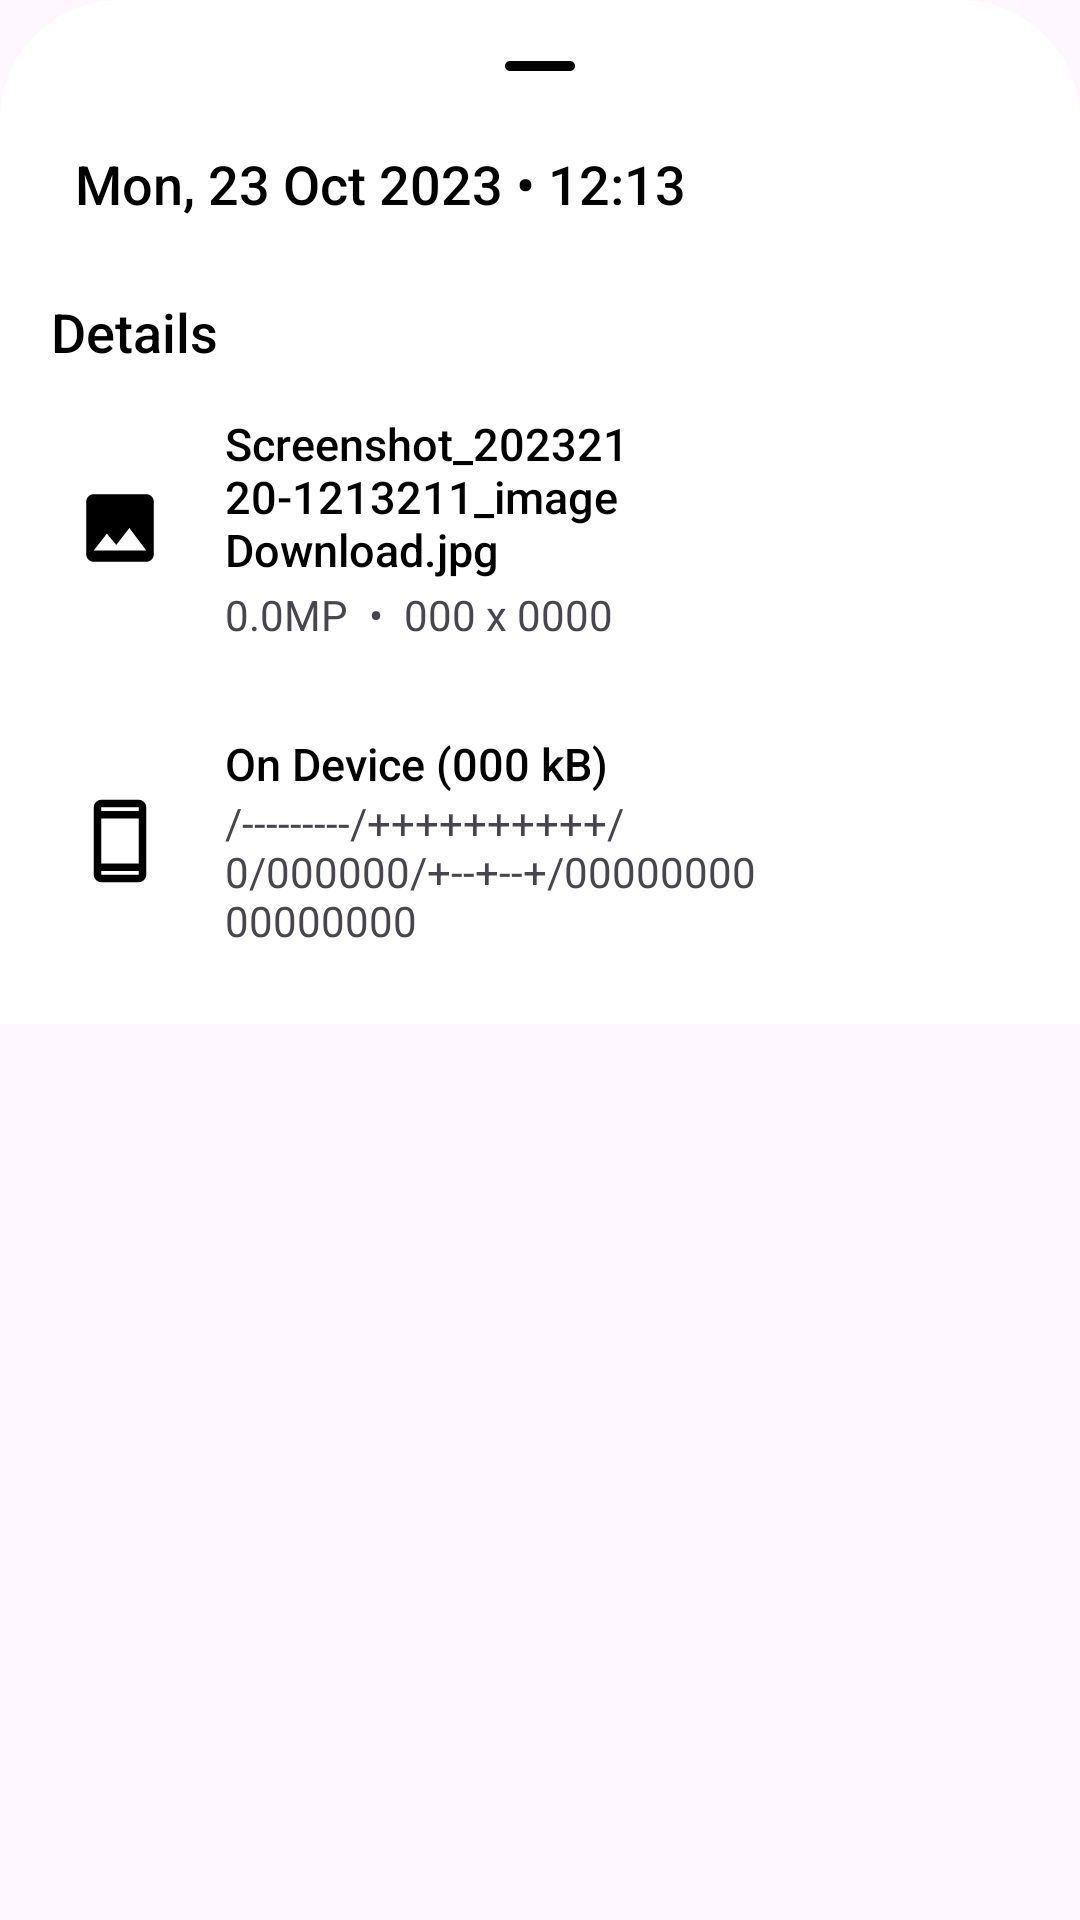

Layout XML and referenced resources for this Android screen:
<!-- AndroidManifest.xml: application theme Theme.GalleryApp -->
<!-- res/layout/bottom_sheet_layout.xml -->
<?xml version="1.0" encoding="utf-8"?>
<androidx.constraintlayout.widget.ConstraintLayout xmlns:android="http://schemas.android.com/apk/res/android"
    android:layout_width="match_parent"
    android:layout_height="match_parent"
    xmlns:app="http://schemas.android.com/apk/res-auto">
    
    <LinearLayout
        android:id="@+id/ll_img_bottomSheet"
        android:layout_width="match_parent"
        android:layout_height="wrap_content"
        android:background="@drawable/dailog_pop_up"
        android:orientation="vertical"
        app:behavior_hideable="true"
        app:behavior_peekHeight="0dp"
        app:layout_behavior="com.google.android.material.bottomsheet.BottomSheetBehavior">

        <ImageView
            android:id="@+id/img_round_remove"
            android:layout_width="40dp"
            android:layout_height="wrap_content"
            android:layout_gravity="center|top"
            android:scaleType="centerCrop"
            android:src="@drawable/round_remove" />

        <TextView
            android:id="@+id/txt_img_dateTime"
            android:layout_width="wrap_content"
            android:layout_height="wrap_content"
            android:fontFamily="sans-serif-medium"
            android:padding="15sp"
            android:paddingHorizontal="25sp"
            android:text="Mon, 23 Oct 2023 • 12:13"
            android:textColor="@color/black"
            android:textSize="18sp" />

        <TextView
            android:layout_width="wrap_content"
            android:layout_height="wrap_content"
            android:layout_marginTop="10sp"
            android:fontFamily="sans-serif-medium"
            android:paddingHorizontal="7sp"
            android:text="Details"
            android:textColor="@color/black"
            android:textSize="18sp" />

        <LinearLayout
            android:layout_width="match_parent"
            android:layout_height="wrap_content"
            android:gravity="center_vertical"
            android:orientation="horizontal"
            android:padding="15sp">

            <ImageView
                android:layout_width="30sp"
                android:layout_height="30sp"
                android:src="@drawable/img_image_24" />

            <androidx.constraintlayout.widget.ConstraintLayout
                android:layout_width="wrap_content"
                android:layout_height="wrap_content"
                android:gravity="center_vertical"
                android:orientation="vertical"
                android:paddingHorizontal="20sp">

                <TextView
                    android:id="@+id/txt_imgName"
                    android:layout_width="wrap_content"
                    android:layout_height="wrap_content"
                    android:fontFamily="sans-serif-medium"
                    android:text="Screenshot_20232120-1213211_image Download.jpg"
                    android:textColor="@color/black"
                    android:textSize="15sp"
                    app:layout_constraintStart_toStartOf="parent"
                    app:layout_constraintTop_toTopOf="parent" />

                <TextView
                    android:id="@+id/txt_imgMP"
                    android:layout_width="wrap_content"
                    android:layout_height="wrap_content"
                    android:layout_marginTop="2dp"
                    android:text="0.0MP"
                    app:layout_constraintStart_toStartOf="@id/txt_imgName"
                    app:layout_constraintTop_toBottomOf="@id/txt_imgName" />

                <TextView
                    android:id="@+id/txt_bollet"
                    android:layout_width="wrap_content"
                    android:layout_height="wrap_content"
                    android:layout_marginStart="7dp"
                    android:layout_marginTop="2dp"
                    android:text="•"
                    app:layout_constraintStart_toEndOf="@id/txt_imgMP"
                    app:layout_constraintTop_toBottomOf="@id/txt_imgName" />

                <TextView
                    android:id="@+id/txt_imgResolution"
                    android:layout_width="wrap_content"
                    android:layout_height="wrap_content"
                    android:layout_marginStart="7dp"
                    android:layout_marginTop="2dp"
                    android:text="000 x 0000"
                    app:layout_constraintStart_toEndOf="@id/txt_bollet"
                    app:layout_constraintTop_toBottomOf="@id/txt_imgName" />

            </androidx.constraintlayout.widget.ConstraintLayout>


        </LinearLayout>

        <LinearLayout
            android:layout_width="match_parent"
            android:layout_height="wrap_content"
            android:gravity="center_vertical"
            android:orientation="horizontal"
            android:padding="15sp">

            <ImageView
                android:layout_width="30sp"
                android:layout_height="30sp"
                android:src="@drawable/img_outline_smartphone_24" />

            <androidx.constraintlayout.widget.ConstraintLayout
                android:layout_width="wrap_content"
                android:layout_height="wrap_content"
                android:gravity="center_vertical"
                android:orientation="vertical"
                android:paddingHorizontal="20sp">

                <TextView
                    android:id="@+id/txt_img_onDeviceSize"
                    android:layout_width="wrap_content"
                    android:layout_height="wrap_content"
                    android:fontFamily="sans-serif-medium"
                    android:gravity="start"
                    android:text="On Device (000 kB)"
                    android:textColor="@color/black"
                    android:textSize="15sp"
                    app:layout_constraintStart_toStartOf="parent"
                    app:layout_constraintTop_toTopOf="parent" />

                <TextView
                    android:id="@+id/txt_img_filePath"
                    android:layout_width="wrap_content"
                    android:layout_height="wrap_content"
                    android:text="/---------/++++++++++/0/000000/+--+--+/00000000 00000000"
                    app:layout_constraintStart_toStartOf="@id/txt_img_filePath"
                    app:layout_constraintTop_toBottomOf="@id/txt_img_onDeviceSize" />

            </androidx.constraintlayout.widget.ConstraintLayout>


        </LinearLayout>


    </LinearLayout>
</androidx.constraintlayout.widget.ConstraintLayout>
<!-- resources referenced by this layout -->
<resources>
  <color name="black">#FF000000</color>
  <!-- drawable dailog_pop_up (drawable) -->
  <?xml version="1.0" encoding="utf-8"?>
  <shape xmlns:android="http://schemas.android.com/apk/res/android">
  
      <solid android:color="@color/white" />
  
      <corners
          android:topLeftRadius="40sp"
          android:topRightRadius="40sp" />
  
      <padding
          android:bottom="10sp"
          android:left="10sp"
          android:right="10sp"
          android:top="10sp" />
    
  </shape>
  <!-- drawable img_image_24 (drawable) -->
  <vector xmlns:android="http://schemas.android.com/apk/res/android"
      android:width="24dp"
      android:height="24dp"
      android:tint="@color/black"
      android:viewportWidth="24"
      android:viewportHeight="24">
  
      <path
          android:fillColor="@android:color/white"
          android:pathData="M21,19V5c0,-1.1 -0.9,-2 -2,-2H5c-1.1,0 -2,0.9 -2,2v14c0,1.1 0.9,2 2,2h14c1.1,0 2,-0.9 2,-2zM8.5,13.5l2.5,3.01L14.5,12l4.5,6H5l3.5,-4.5z" />
  
  </vector>
  <!-- drawable img_outline_smartphone_24 (drawable) -->
  <vector xmlns:android="http://schemas.android.com/apk/res/android"
      android:width="24dp"
      android:height="24dp"
      android:tint="@color/black"
      android:viewportWidth="960"
      android:viewportHeight="960">
  
      <path
          android:fillColor="@android:color/white"
          android:pathData="M280,920Q247,920 223.5,896.5Q200,873 200,840L200,120Q200,87 223.5,63.5Q247,40 280,40L680,40Q713,40 736.5,63.5Q760,87 760,120L760,840Q760,873 736.5,896.5Q713,920 680,920L280,920ZM280,800L280,840Q280,840 280,840Q280,840 280,840L680,840Q680,840 680,840Q680,840 680,840L680,800L280,800ZM280,720L680,720L680,240L280,240L280,720ZM280,160L680,160L680,120Q680,120 680,120Q680,120 680,120L280,120Q280,120 280,120Q280,120 280,120L280,160ZM280,160L280,120Q280,120 280,120Q280,120 280,120L280,120Q280,120 280,120Q280,120 280,120L280,160ZM280,800L280,800L280,840Q280,840 280,840Q280,840 280,840L280,840Q280,840 280,840Q280,840 280,840L280,800Z" />
  
  </vector>
  <!-- drawable round_remove (drawable) -->
  <vector xmlns:android="http://schemas.android.com/apk/res/android"
      android:width="24dp"
      android:height="24dp"
      android:tint="@color/black"
      android:viewportWidth="24"
      android:viewportHeight="24">
  
      <path
          android:fillColor="@android:color/white"
          android:pathData="M18,13H6c-0.55,0 -1,-0.45 -1,-1s0.45,-1 1,-1h12c0.55,0 1,0.45 1,1s-0.45,1 -1,1z" />
  
  </vector>
  <style name="Theme.GalleryApp" parent="Base.Theme.GalleryApp" />
  <color name="white">#FFFFFFFF</color>
  <style name="Base.Theme.GalleryApp" parent="Theme.Material3.DayNight.NoActionBar">
          
          <item name="colorPrimary">@color/black</item>
          <item name="colorPrimaryVariant">@color/black</item>
          <item name="colorOnPrimary">@color/black</item>
  
          
          <item name="android:statusBarColor">#FFFFFF</item>
          <item name="android:windowLightStatusBar">true</item>
      </style>
</resources>
